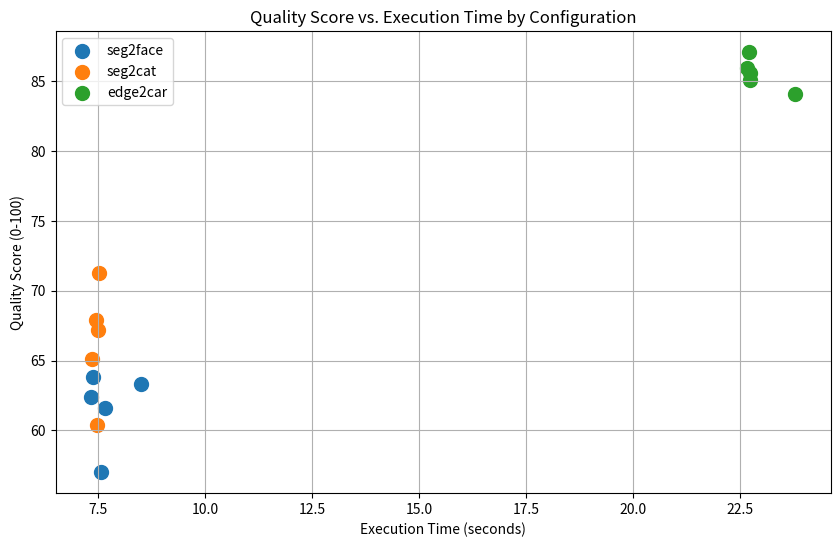

Here is the Python script that generated this plot:
import matplotlib.pyplot as plt
import numpy as np

# Example data (replace with your actual measured values)
data = {
    "seg2face": {
        "times": [8.50, 7.65, 7.38, 7.55, 7.32],
        "quality_scores": [63.3, 61.6, 63.8, 57.0, 62.4]
    },
    "seg2cat": {
        "times": [7.45, 7.51, 7.50, 7.36, 7.46],
        "quality_scores": [67.9, 71.3, 67.2, 65.1, 60.4]
    },
    "edge2car": {
        "times": [22.70, 22.74, 22.67, 22.73, 23.79],
        "quality_scores": [87.1, 85.1, 86.0, 85.6, 84.1]
    }
}

plt.figure(figsize=(10, 6))
for cfg, values in data.items():
    times = values["times"]
    quality = values["quality_scores"]
    plt.scatter(times, quality, s=100, label=cfg)

plt.xlabel("Execution Time (seconds)")
plt.ylabel("Quality Score (0-100)")
plt.title("Quality Score vs. Execution Time by Configuration")
plt.legend()
plt.grid(True)
plt.show()